Run: headless pygame with SDL's dummy video driver; simulated clock (each Clock.tick advances the game by its frame time, no real sleeping); random seed 0; keys injected as events and as key.get_pressed() state; mouse plan: one left click at the window centre at the start of phase 2, then a move to the lower-right quarter at the start of phase 3.
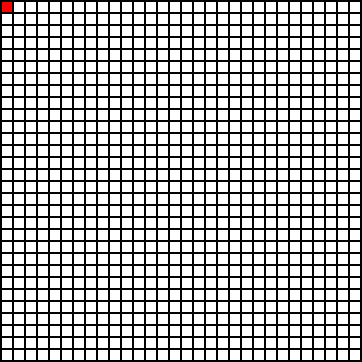
Frame 1 of 4 · flips 1–60 · no input
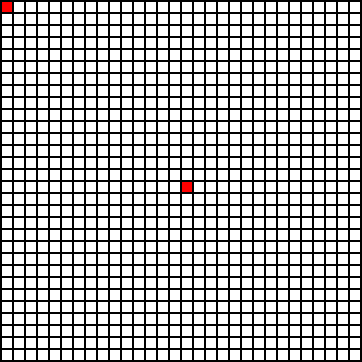
Frame 2 of 4 · flips 61–180 · clicked the window centre · tapped SPACE, RETURN · held RIGHT (→), D
Frame 3 of 4 · flips 181–300 · moved the mouse to the lower-right quarter · held DOWN (↓), S · screen unchanged from frame 2, image omitted
Frame 4 of 4 · flips 301–420 · held LEFT (←), A, UP (↑), W · screen unchanged from frame 3, image omitted

The pygame program that drew these frames:

import pygame

# Define some colors
black    = (   0,   0,   0)
white    = ( 255, 255, 255)
green    = (   0, 255,   0)
red      = ( 255,   0,   0)
 
# This sets the width and height of each grid location
width=10
height=10
 
# This sets the margin between each cell
margin=2
 
# Create a 2 dimensional array. A two dimesional
# array in our implementation is simply a list of lists.
grid=[]
for row in range(30):
    # Add an empty array that will hold each cell
    # in this row
    grid.append([])
    for column in range(30):
        grid[row].append(0) # Append a cell
 
# Set row 0, cell 0 to one. (Remember rows and
# column numbers start at zero.)
grid[0][0] = 1

# Initialize pygame
pygame.init()
  
# Set the height and width of the screen
size=[362,362]
screen=pygame.display.set_mode(size)
 
# Set title of screen
pygame.display.set_caption("My Game")

# Loop until the user clicks the close button.
done=False

# Used to manage how fast the screen updates
clock=pygame.time.Clock()

# Create a list of live cells, initially empty
alive=[]

# Change to play mode when user clicks start position
started=False

######################################
# This is code section which you need to implement
# This function returns the number of alive points around one point
def live_points_around_one_point(x,y):
    live_points_number = 0
    if (x-1,y) in alive:
        live_points_number += 1
    if (x+1,y) in alive:
        live_points_number += 1
    if (x-1,y+1) in alive:
        live_points_number += 1
    if (x,y+1) in alive:
        live_points_number += 1
    if (x+1,y+1) in alive:
        live_points_number += 1
    if (x-1,y-1) in alive:
        live_points_number += 1
    if (x,y-1) in alive:
        live_points_number += 1
    if (x+1,y-1) in alive:
        live_points_number += 1
    return live_points_number

# The function below checks one point
def check_one_point(x,y):
    if (x,y) in checked_points_list:
        return
    if (x,y) not in checked_points_list:
        live_points_number = live_points_around_one_point(x,y)
        if ((x,y) in alive) and ((live_points_number == 2) or (live_points_number == 3)):
            # Then add this point into next generation's alive list
            new_alive_list.append((x,y))
        if ((x,y) not in alive) and (live_points_number == 3):
            # Add this point into next generation's alive list
            new_alive_list.append((x,y))
    # Add this point into a list, which idicates that this point has been checked in this generation
    checked_points_list.append((x, y))

# This function returns next generation's alive points list
def nextgen():
    global checked_points_list
    global new_alive_list
    # The two lists below need to be reset to empty list every generation
    checked_points_list = []
    new_alive_list = []
    # Check every point in the grid
    for row_number in range(30):
        for column_number in range(30):
            check_one_point(row_number, column_number)
    return new_alive_list

######################################
# -------- Main Program Loop -----------
while done==False:
    if not(started):
        for event in pygame.event.get(): # User did something
            if event.type == pygame.QUIT: # If user clicked close
                done=True # Flag that we are done so we exit this loop
            if event.type == pygame.MOUSEBUTTONDOWN:
                # User clicks the mouse. Get the position
                pos = pygame.mouse.get_pos()
                # Change the x/y screen coordinates to grid coordinates
                column=pos[0] // (width+margin)
                row=pos[1] // (height+margin)
                # Set that location to one
                grid[row][column]=1
                # If user clicks start position
                if row==0 and column==0:
                    started=True
                    grid[row][column]=0
                    # Set up live cell list
                    for row in range(30):
                        for column in range(30):
                            if grid[row][column] == 1:
                                alive.append((row,column))


    if started:
        for event in pygame.event.get(): # User did something
            if event.type == pygame.QUIT: # If user clicked close
                done=True # Flag that we are done so we exit this loop
            if event.type == pygame.MOUSEBUTTONDOWN:
                # User clicks the mouse. Get the position
                pos = pygame.mouse.get_pos()
                # Change the x/y screen coordinates to grid coordinates
                column=pos[0] // (width+margin)
                row=pos[1] // (height+margin)
                # If user clicks stop position
                if row==0 and column==0:
                    started=False
                    alive=[]
        # Clear the grid
        for row in range(30):
            for column in range(30):
                grid[row][column]=0
        # Set live cells
        for (row,column) in alive:
            grid[row][column]=1
        # Set up next generation
        alive=nextgen()

    # Set the screen background
    screen.fill(black)

    # Draw the grid
    grid[0][0]=1
    for row in range(30):
        for column in range(30):
            color = white
            if grid[row][column] == 1:
                if started:
                     color = green
                else:
                    color = red
            pygame.draw.rect(screen,color,[(margin+width)*column+margin,(margin+height)*row+margin,width,height])

    # Limit to 20 frames per second
    clock.tick(20)

    # Go ahead and update the screen with what we've drawn.
    pygame.display.flip()

# If you forget this line, the program will 'hang' on exit.
pygame.quit ()
